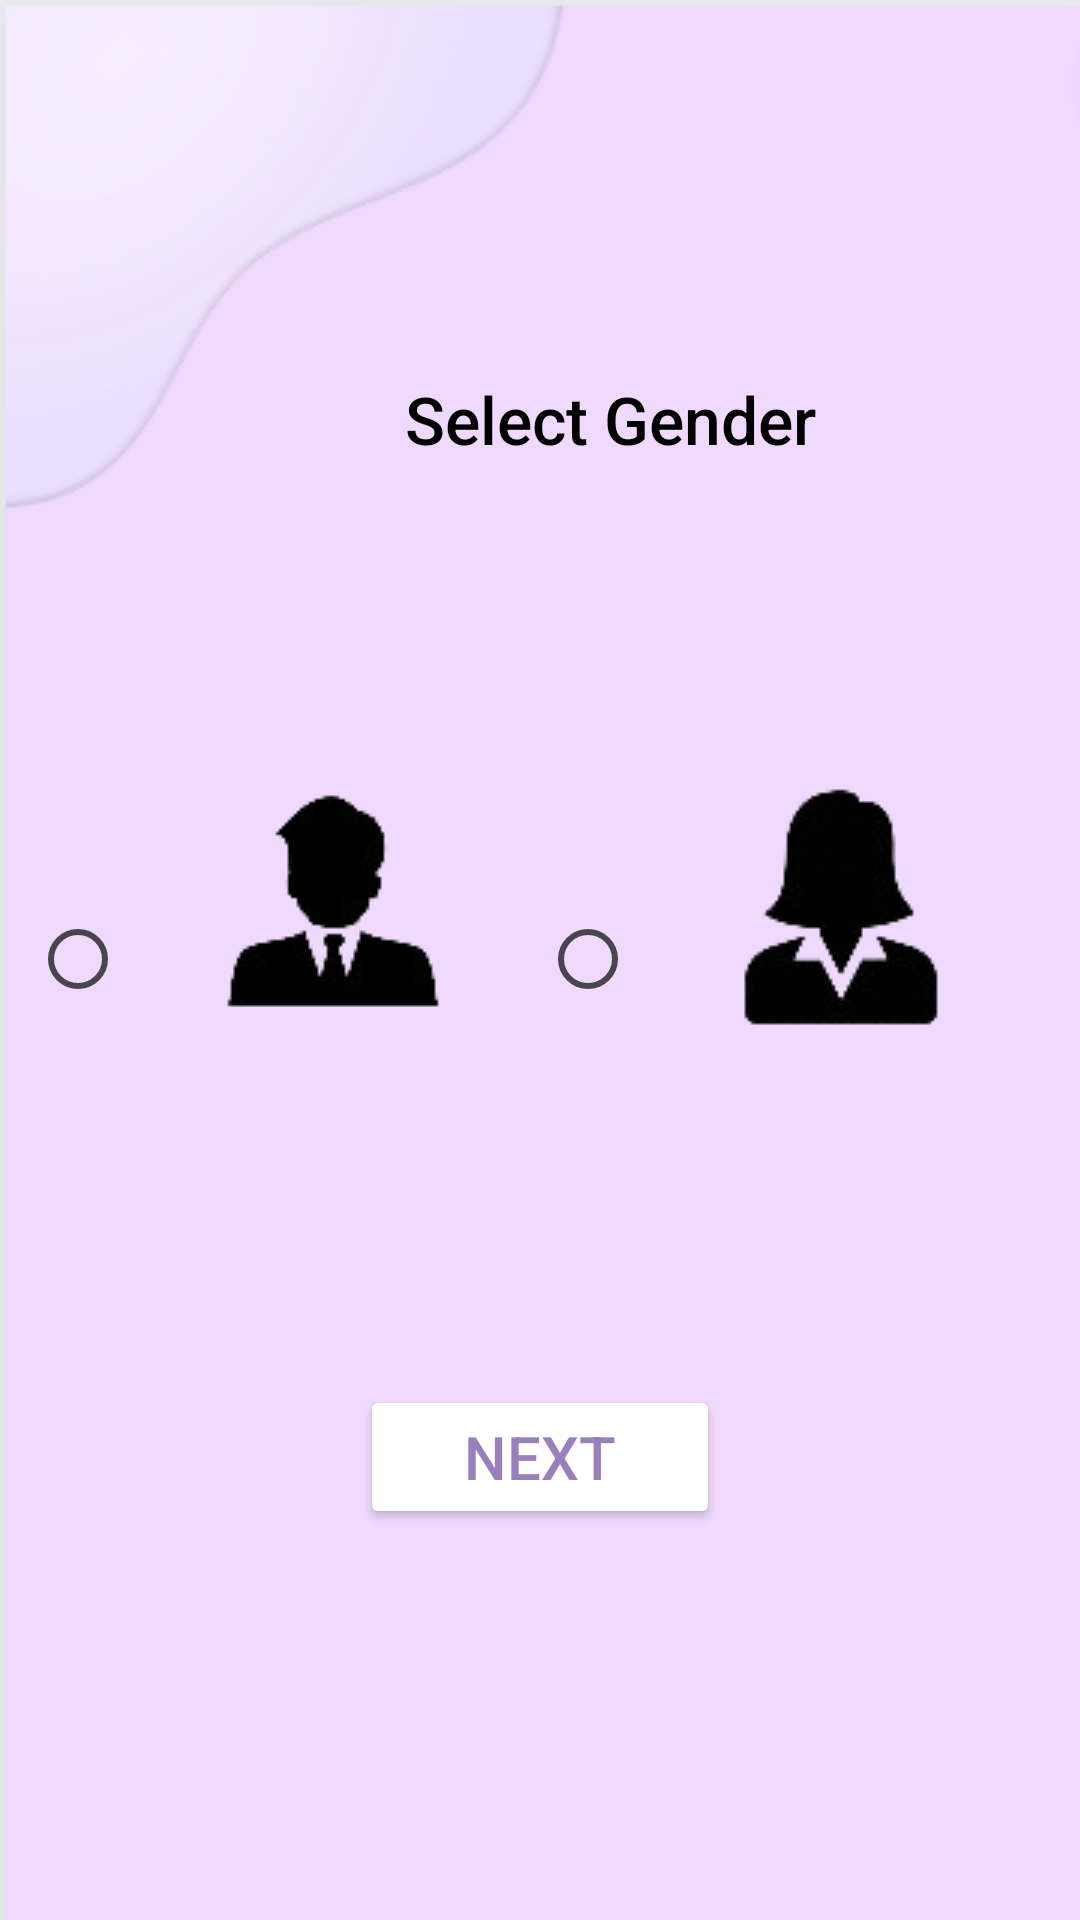

Produce the Android XML layout that renders to this screen, including the resource entries it uses.
<!-- AndroidManifest.xml: application theme Theme.Salma_Graja_BMI -->
<!-- res/layout/activity_main.xml -->
<?xml version="1.0" encoding="utf-8"?>
<LinearLayout xmlns:android="http://schemas.android.com/apk/res/android"
    xmlns:tools="http://schemas.android.com/tools"
    android:layout_width="match_parent"
    android:layout_height="match_parent"
    tools:context=".View.MainActivity"
    android:background="@drawable/background1"
    android:orientation="vertical">

    <TextView
        android:layout_width="wrap_content"
        android:layout_height="wrap_content"
        android:layout_marginStart="130dp"
        android:layout_marginTop="120dp"
        android:fontFamily="sans-serif-medium"
        android:padding="5dp"
        android:text="Select Gender"
        android:textColor="@color/black"
        android:textSize="22sp"
        android:textStyle="normal" />

    <RadioGroup
        android:id="@+id/radioGroup"
        android:layout_width="wrap_content"
        android:layout_height="wrap_content"
        android:layout_gravity="center_horizontal"
        android:gravity="center"
        android:layout_marginTop="100dp"
        android:layout_marginBottom="16dp"
        android:orientation="horizontal">

        <androidx.appcompat.widget.AppCompatRadioButton
            android:id="@+id/male"
            android:layout_width="170dp"
            android:layout_height="121dp"
            android:backgroundTint="@color/background_color"
            android:drawableTop="@drawable/male_icon" />

        <androidx.appcompat.widget.AppCompatRadioButton
            android:id="@+id/female"
            android:layout_width="170dp"
            android:layout_height="121dp"
            android:drawableTop="@drawable/female_icon"
            android:backgroundTint="@color/background_color"
            />
    </RadioGroup>

    <TextView
        android:id="@+id/result"
        android:layout_width="wrap_content"
        android:layout_height="wrap_content"
        android:layout_gravity="center_horizontal"
        android:layout_marginBottom="16dp"
        android:textSize="18sp" />

    <Button
        android:id="@+id/next"
        android:layout_width="120dp"
        android:layout_height="wrap_content"
        android:layout_gravity="center_horizontal"
        android:layout_marginTop="25dp"
        android:gravity="center"
        android:textColor="@color/Lavender_Purple"
        android:backgroundTint="#FFFFFF"
        android:textSize="20sp"
        android:text="next"/>

</LinearLayout>
<!-- resources referenced by this layout -->
<resources>
  <color name="Lavender_Purple">#997FBC</color>
  <color name="background_color">#EFDAFE</color>
  <color name="black">#FF000000</color>
  <!-- drawable background1: png bitmap (drawable, 14938 bytes) -->
  <!-- drawable female_icon: png bitmap (drawable, 4671 bytes) -->
  <!-- drawable male_icon: png bitmap (drawable, 3342 bytes) -->
  <style name="Theme.Salma_Graja_BMI" parent="Base.Theme.Salma_Graja_BMI" />
  <style name="Base.Theme.Salma_Graja_BMI" parent="Theme.Material3.DayNight.NoActionBar">
          
          
      </style>
</resources>
